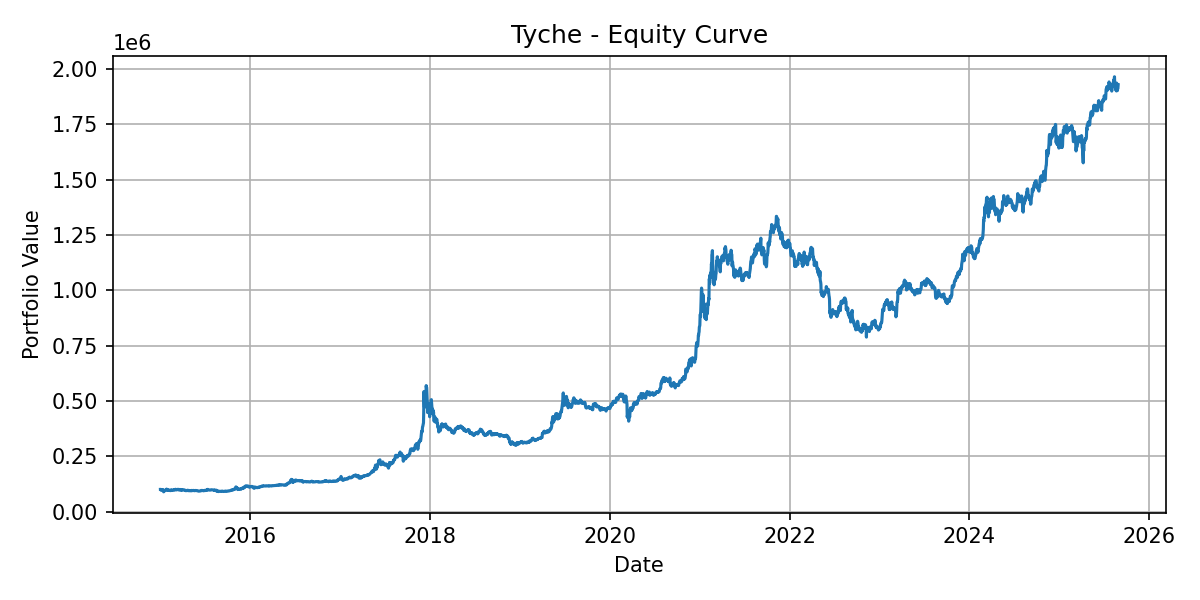

Data behind this chart, as committed beside it:
Date, equity, ret
2015-01-01, 100000, 0.0
2015-01-02, 100062, 0.0006229
2015-01-03, 97366, -0.02694
2015-01-04, 95904, -0.01502
2015-01-05, 97142, 0.01291
2015-01-06, 98698, 0.01602
2015-01-07, 99484, 0.007956
2015-01-08, 98622, -0.008662
2015-01-09, 99464, 0.008535
2015-01-10, 98127, -0.01344
2015-01-11, 97311, -0.008312
2015-01-12, 97790, 0.004916
2015-01-13, 93924, -0.03953
2015-01-14, 88998, -0.05245
2015-01-15, 93655, 0.05233
2015-01-16, 93695, 0.0004216
2015-01-17, 92700, -0.01062
2015-01-18, 93989, 0.0139
2015-01-19, 94494, 0.005375
2015-01-20, 94788, 0.003117
2015-01-21, 96372, 0.01671
2015-01-22, 97465, 0.01134
2015-01-23, 97464, -1.23568665839624e-05
2015-01-24, 99030, 0.01607
2015-01-25, 99617, 0.005922
2015-01-26, 101284, 0.01674
2015-01-27, 100307, -0.009643
2015-01-28, 97469, -0.02829
2015-01-29, 96899, -0.005849
2015-01-30, 96751, -0.001535
2015-01-31, 95793, -0.009894
2015-02-01, 96840, 0.01093
2015-02-02, 98206, 0.0141
2015-02-03, 96594, -0.01641
2015-02-04, 96578, -0.0001674
2015-02-05, 95486, -0.01131
2015-02-06, 95032, -0.004747
2015-02-07, 95619, 0.006173
2015-02-08, 95163, -0.004766
2015-02-09, 94800, -0.003817
2015-02-10, 94659, -0.001487
2015-02-11, 94404, -0.002694
2015-02-12, 94852, 0.004744
2015-02-13, 96291, 0.01518
2015-02-14, 98530, 0.02325
2015-02-15, 96377, -0.02186
2015-02-16, 96276, -0.001045
2015-02-17, 96596, 0.003321
2015-02-18, 95851, -0.007705
2015-02-19, 96225, 0.003896
2015-02-20, 96736, 0.005311
2015-02-21, 96811, 0.0007743
2015-02-22, 95964, -0.008748
2015-02-23, 96450, 0.005066
2015-02-24, 96751, 0.003119
2015-02-25, 96789, 0.0003989
2015-02-26, 96497, -0.003021
2015-02-27, 98453, 0.02027
2015-02-28, 98495, 0.0004284
2015-03-01, 99071, 0.005839
... 3,833 more rows
